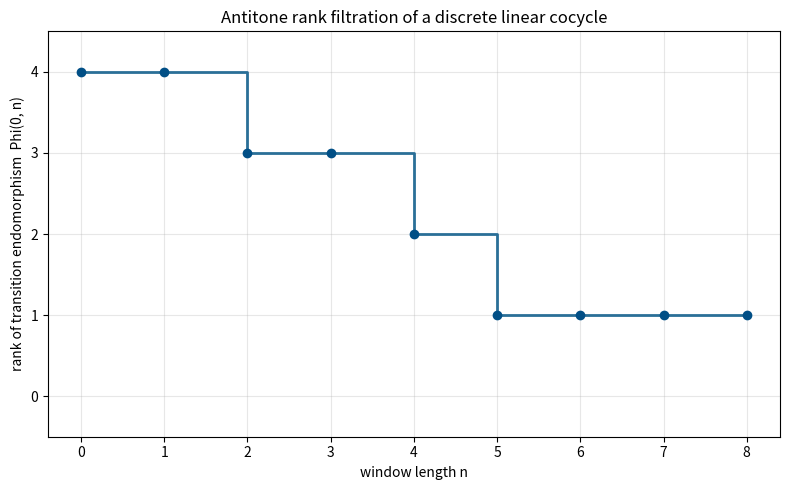

Here is the Python script that generated this plot:
"""Visualize the antitone rank filtration of a discrete linear cocycle."""
from fractions import Fraction
from typing import Callable, List

import matplotlib.pyplot as plt

Matrix = List[List[Fraction]]


def identity(d: int) -> Matrix:
    return [[Fraction(1) if r == c else Fraction(0) for c in range(d)]
            for r in range(d)]


def matmul(a: Matrix, b: Matrix) -> Matrix:
    n, k, m = len(a), len(b), len(b[0])
    out = [[Fraction(0) for _ in range(m)] for _ in range(n)]
    for i in range(n):
        for t in range(k):
            if a[i][t] == 0:
                continue
            for j in range(m):
                out[i][j] += a[i][t] * b[t][j]
    return out


def rank(a: Matrix) -> int:
    m = [row[:] for row in a]
    rows, cols = len(m), len(m[0]) if m else 0
    r = 0
    for c in range(cols):
        piv = next((i for i in range(r, rows) if m[i][c] != 0), None)
        if piv is None:
            continue
        m[r], m[piv] = m[piv], m[r]
        inv = Fraction(1) / m[r][c]
        m[r] = [x * inv for x in m[r]]
        for i in range(rows):
            if i != r and m[i][c] != 0:
                fac = m[i][c]
                m[i] = [x - fac * y for x, y in zip(m[i], m[r])]
        r += 1
    return r


def trans_endo(f: Callable[[int], Matrix], n: int, d: int) -> Matrix:
    m = identity(d)
    for t in range(n):
        m = matmul(f(t), m)
    return m


def main() -> None:
    d = 4
    mats = [
        [[1, 0, 0, 0], [0, 1, 0, 0], [0, 0, 1, 0], [0, 0, 0, 1]],
        [[1, 0, 0, 0], [0, 1, 0, 0], [0, 0, 1, 0], [0, 0, 0, 0]],
        [[1, 1, 0, 0], [0, 1, 0, 0], [0, 0, 1, 0], [0, 0, 0, 1]],
        [[1, 0, 0, 0], [0, 1, 0, 0], [0, 0, 0, 0], [0, 0, 0, 0]],
        [[1, 0, 0, 0], [0, 0, 0, 0], [0, 0, 0, 0], [0, 0, 0, 0]],
    ]
    frac_mats = [[[Fraction(x) for x in row] for row in M] for M in mats]
    f = lambda k: frac_mats[k] if k < len(frac_mats) else frac_mats[-1]
    n_max = 8
    ranks = [rank(trans_endo(f, n, d)) for n in range(n_max + 1)]
    plt.figure(figsize=(8, 5))
    plt.step(range(n_max + 1), ranks, where="post", linewidth=2, color="#2a6f97")
    plt.scatter(range(n_max + 1), ranks, color="#014f86", zorder=3)
    plt.xlabel("window length n")
    plt.ylabel("rank of transition endomorphism  Phi(0, n)")
    plt.title("Antitone rank filtration of a discrete linear cocycle")
    plt.ylim(-0.5, d + 0.5)
    plt.grid(alpha=0.3)
    plt.tight_layout()
    plt.savefig("rank_filtration.png", dpi=150)
    print("Saved rank_filtration.png; ranks =", ranks)


if __name__ == "__main__":
    main()
